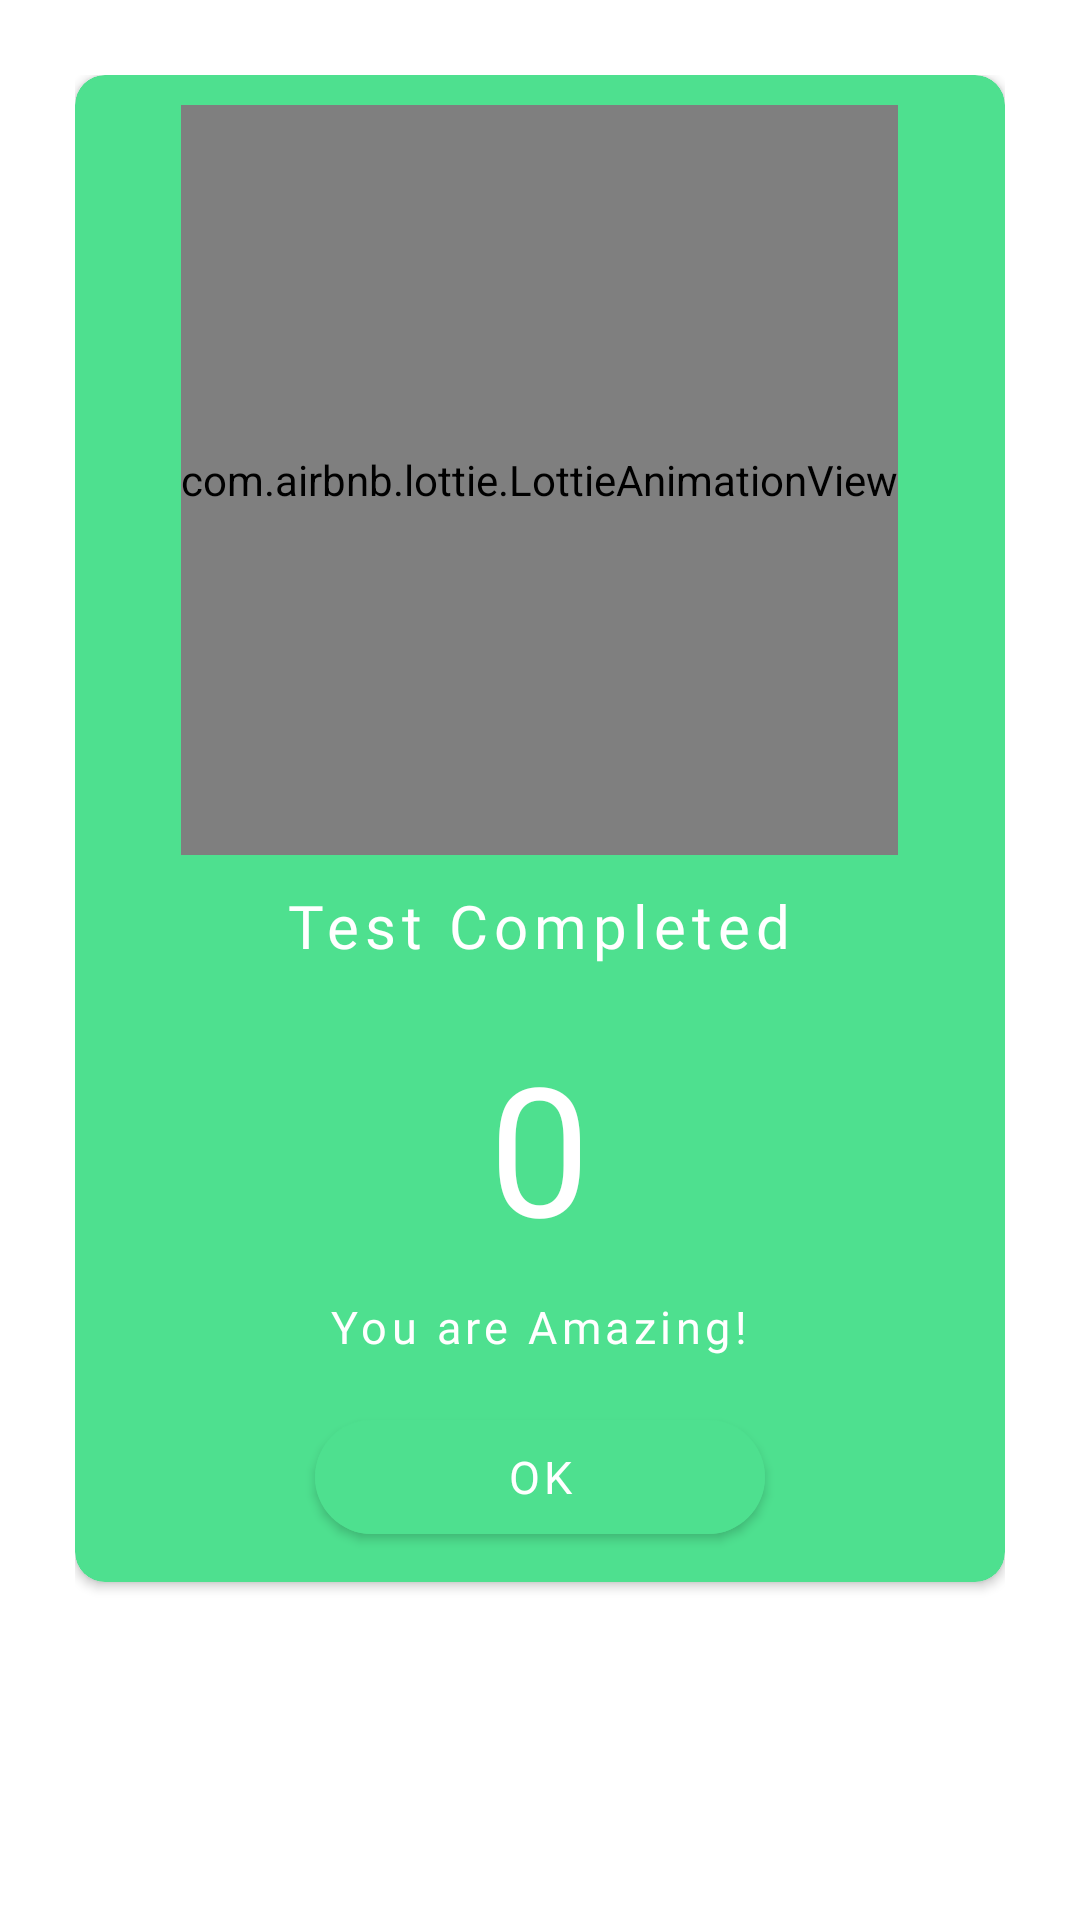

Produce the Android XML layout that renders to this screen, including the resource entries it uses.
<!-- AndroidManifest.xml: application theme Theme.Asla -->
<!-- res/layout/test_complete_dialog.xml -->
<?xml version="1.0" encoding="utf-8"?>
<RelativeLayout
    xmlns:android="http://schemas.android.com/apk/res/android"
    android:layout_width="match_parent"
    android:layout_height="match_parent"
    xmlns:app="http://schemas.android.com/apk/res-auto"
    android:padding="25dp">

    <androidx.cardview.widget.CardView
        android:id="@+id/complete_card"
        android:layout_width="match_parent"
        android:layout_height="wrap_content"
        app:cardBackgroundColor="@color/green"
        app:cardCornerRadius="10dp">

        <LinearLayout
            android:layout_width="match_parent"
            android:layout_height="wrap_content"
            android:orientation="vertical"
            android:padding="10dp"
            android:gravity="center">

            <com.airbnb.lottie.LottieAnimationView
                android:id="@+id/anim"
                android:layout_width="wrap_content"
                android:layout_height="250dp"
                android:scaleType="centerInside"
                app:lottie_rawRes="@raw/dancing"
                app:lottie_loop="true"
                app:lottie_autoPlay="true"/>

            <TextView
                android:id="@+id/header"
                android:layout_marginTop="10dp"
                android:layout_width="wrap_content"
                android:layout_height="wrap_content"
                android:text="Test Completed"
                android:textColor="@color/white"
                android:textSize="20sp"
                android:fontFamily="@font/blanka"
                android:letterSpacing=".1"/>

            <TextView
                android:id="@+id/total_score"
                android:layout_marginTop="20dp"
                android:layout_width="wrap_content"
                android:layout_height="wrap_content"
                android:text="0"
                android:gravity="center"
                android:textColor="@color/white"
                android:textSize="60sp"
                android:fontFamily="@font/retropix"
                android:letterSpacing=".1"/>

            <TextView
                android:id="@+id/score_text"
                android:layout_marginTop="10dp"
                android:layout_width="wrap_content"
                android:layout_height="wrap_content"
                android:text="You are Amazing!"
                android:textColor="@color/white"
                android:textSize="15sp"
                android:textAlignment="center"
                android:fontFamily="@font/retropix"
                android:letterSpacing=".1"/>

            <com.google.android.material.button.MaterialButton
                android:layout_marginTop="15dp"
                app:cornerRadius="25dp"
                android:layout_width="150dp"
                android:layout_height="50dp"
                android:textColor="@color/white"
                android:text="Ok"
                android:backgroundTint="@color/green"
                android:id="@+id/ok_btn"
                android:fontFamily="@font/retropix"
                android:textSize="15sp"/>

        </LinearLayout>

    </androidx.cardview.widget.CardView>

</RelativeLayout>
<!-- resources referenced by this layout -->
<resources>
  <color name="green">#4EE08F</color>
  <color name="white">#FFFFFFFF</color>
  <style name="Theme.Asla" parent="Theme.MaterialComponents.DayNight.NoActionBar">
          
          <item name="colorPrimary">@color/dark_blue</item>
          <item name="colorPrimaryVariant">@color/dark_blue</item>
          <item name="colorOnPrimary">@color/white</item>
          
          <item name="colorSecondary">@color/teal_200</item>
          <item name="colorSecondaryVariant">@color/teal_700</item>
          <item name="colorOnSecondary">@color/black</item>
          
          <item name="android:statusBarColor">?attr/colorPrimaryVariant</item>
          
      </style>
  <color name="dark_blue">#263972</color>
  <color name="teal_200">#FF03DAC5</color>
  <color name="teal_700">#FF018786</color>
  <color name="black">#FF000000</color>
</resources>
